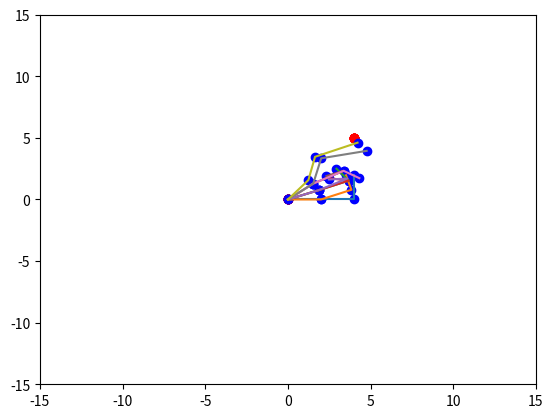

Recreate this plot in Python.
# Attempt at 2D inverse kinematics with python 
from math import sin, cos, acos, sqrt, pi
import matplotlib.pyplot as plt

# JACOBIAN ALGO
# while e is too far away from g: 
#	compute the Jacobian matrix J 
#	compute the pseudoinverse of the Jacobian J+ 
# 	compute change in joint DOFs --> d-theta = J+ * d-e 
# 	apply the change in DOFs, move a small step of alpha * d-theta
# 				theta = theta + alpha * d-theta 
#

# CCD ALGO 
# start at end joint, and calculate angle from desired position to base of previous joint 
# and rotate the current joint to that desired angle. Do this for every joint, repeat
# a set number of times or when the desired position is close to the end effector 

# given number of joints, their lengths, and a target point in coordinate space,
# output the solution and plot it 

# challenge --> see if the joints can create a shape and animate the movement

# euclidean distance from 2 cartesian points
def eucldist(A, B): 
	return sqrt((abs(A[0] - B[0]))**2 + (abs(A[1] - B[1]))**2)

def norm(A): 
	return sqrt((A[0]**2) + (A[1]**2))

def vecBetweenPoints(B,A):
	return [B[0] - A[0], B[1] - A[1]]

def dotProduct(A, B): 
	return (A[0] * B[0]) + (A[1] * B[1])

def angleBetweenVec(A, B):
	return (acos(dotProduct(A, B) / (norm(A) * norm(B))))

# New coords 𝑥′=𝑥 * cos(𝜃) − 𝑦 * sin(𝜃)
#            𝑦′=𝑥 * sin(𝜃) + 𝑦 & cos(𝜃)

# every joint has the same length, no DOF restrictions
# target point --> [1,2] = [x,y]
# assuming joints start in a straight line across x axis
def simpleCCD(num_joints, target_point, L, iterations):
	# starting end-first 
	joint_ends = [[L*i,0] for i in range(1, num_joints + 1)][::-1]
	ctr = 0
	while ctr < iterations and eucldist(joint_ends[0], target_point) > 1: 
		for i in range(len(joint_ends)):
			p_e = joint_ends[i]
			print("CURR JOINT END: %s" % (p_e))
			if i == len(joint_ends) - 1: 
				next_joint = [0,0]
			else: 
				next_joint = joint_ends[i + 1]
			print("NEXT JOINT END: %s" % (next_joint))
			p_c = vecBetweenPoints(joint_ends[0], next_joint)
			p_t = vecBetweenPoints(target_point, next_joint)
			print("P_C = %s" % (p_c))
			print("P_T = %s" % (p_t))
			theta = angleBetweenVec(p_c, p_t)
			print("ANGLE OF ROTATION: %s degrees" % (theta * 180/pi))
			# RECURSE DOWN BASE ON CURRENT POSITION IN ARRAY TO UPDATE POSITIONS OF HIGHER JOINTS
			x_prime = ((p_e[0] - next_joint[0] ) * cos(theta)) - ((p_e[1] - next_joint[1])* sin(theta)) 
			y_prime = ((p_e[0] - next_joint[0]) * sin(theta)) + ((p_e[1] - next_joint[1]) * cos(theta)) 
			joint_ends[i] = [next_joint[0] + x_prime, next_joint[1] + y_prime]

			if next_joint == [0,0]:
				joints_to_update = joint_ends[:-1]
			else: 
				joints_to_update = joint_ends[:i]

			for j in range(len(joints_to_update)):
				print("i: %s j: %s" % (i,j))
				joint = joints_to_update[j]
				x_prime = ((joint[0] - joint_ends[i][0] ) * cos(theta)) - ((joint[1] - joint_ends[i][1]) * sin(theta)) 
				y_prime = ((joint[0] - joint_ends[i][0] ) * sin(theta)) + ((joint[1] - joint_ends[i][1]) * cos(theta))
				joint_ends[j] = [joint_ends[i][0] + x_prime, joint_ends[i][1] + y_prime]
			# for 0th position, rotate based on 1st 
			# for 1st position and 0th, rotate based on 2nd 

			print("LENGTHS: %s" % ([norm(sub) for sub in joint_ends]))
			test_joint = joint_ends[::-1]
			test_joint.insert(0,[0,0])
			xs = [sub[0] for sub in test_joint]
			ys = [sub[1] for sub in test_joint]
			plt.scatter([0, target_point[0]], [0,target_point[1]], c="red")
			plt.scatter(xs,ys, c="blue")
			plt.ylim(-15,15)
			plt.xlim(-15,15)
			plt.plot(xs,ys)
			plt.show()
		ctr += 1

	print(joint_ends)

# print(eucldist([2,4],[5,5]))
simpleCCD(3,[4,5], 2, 100)
